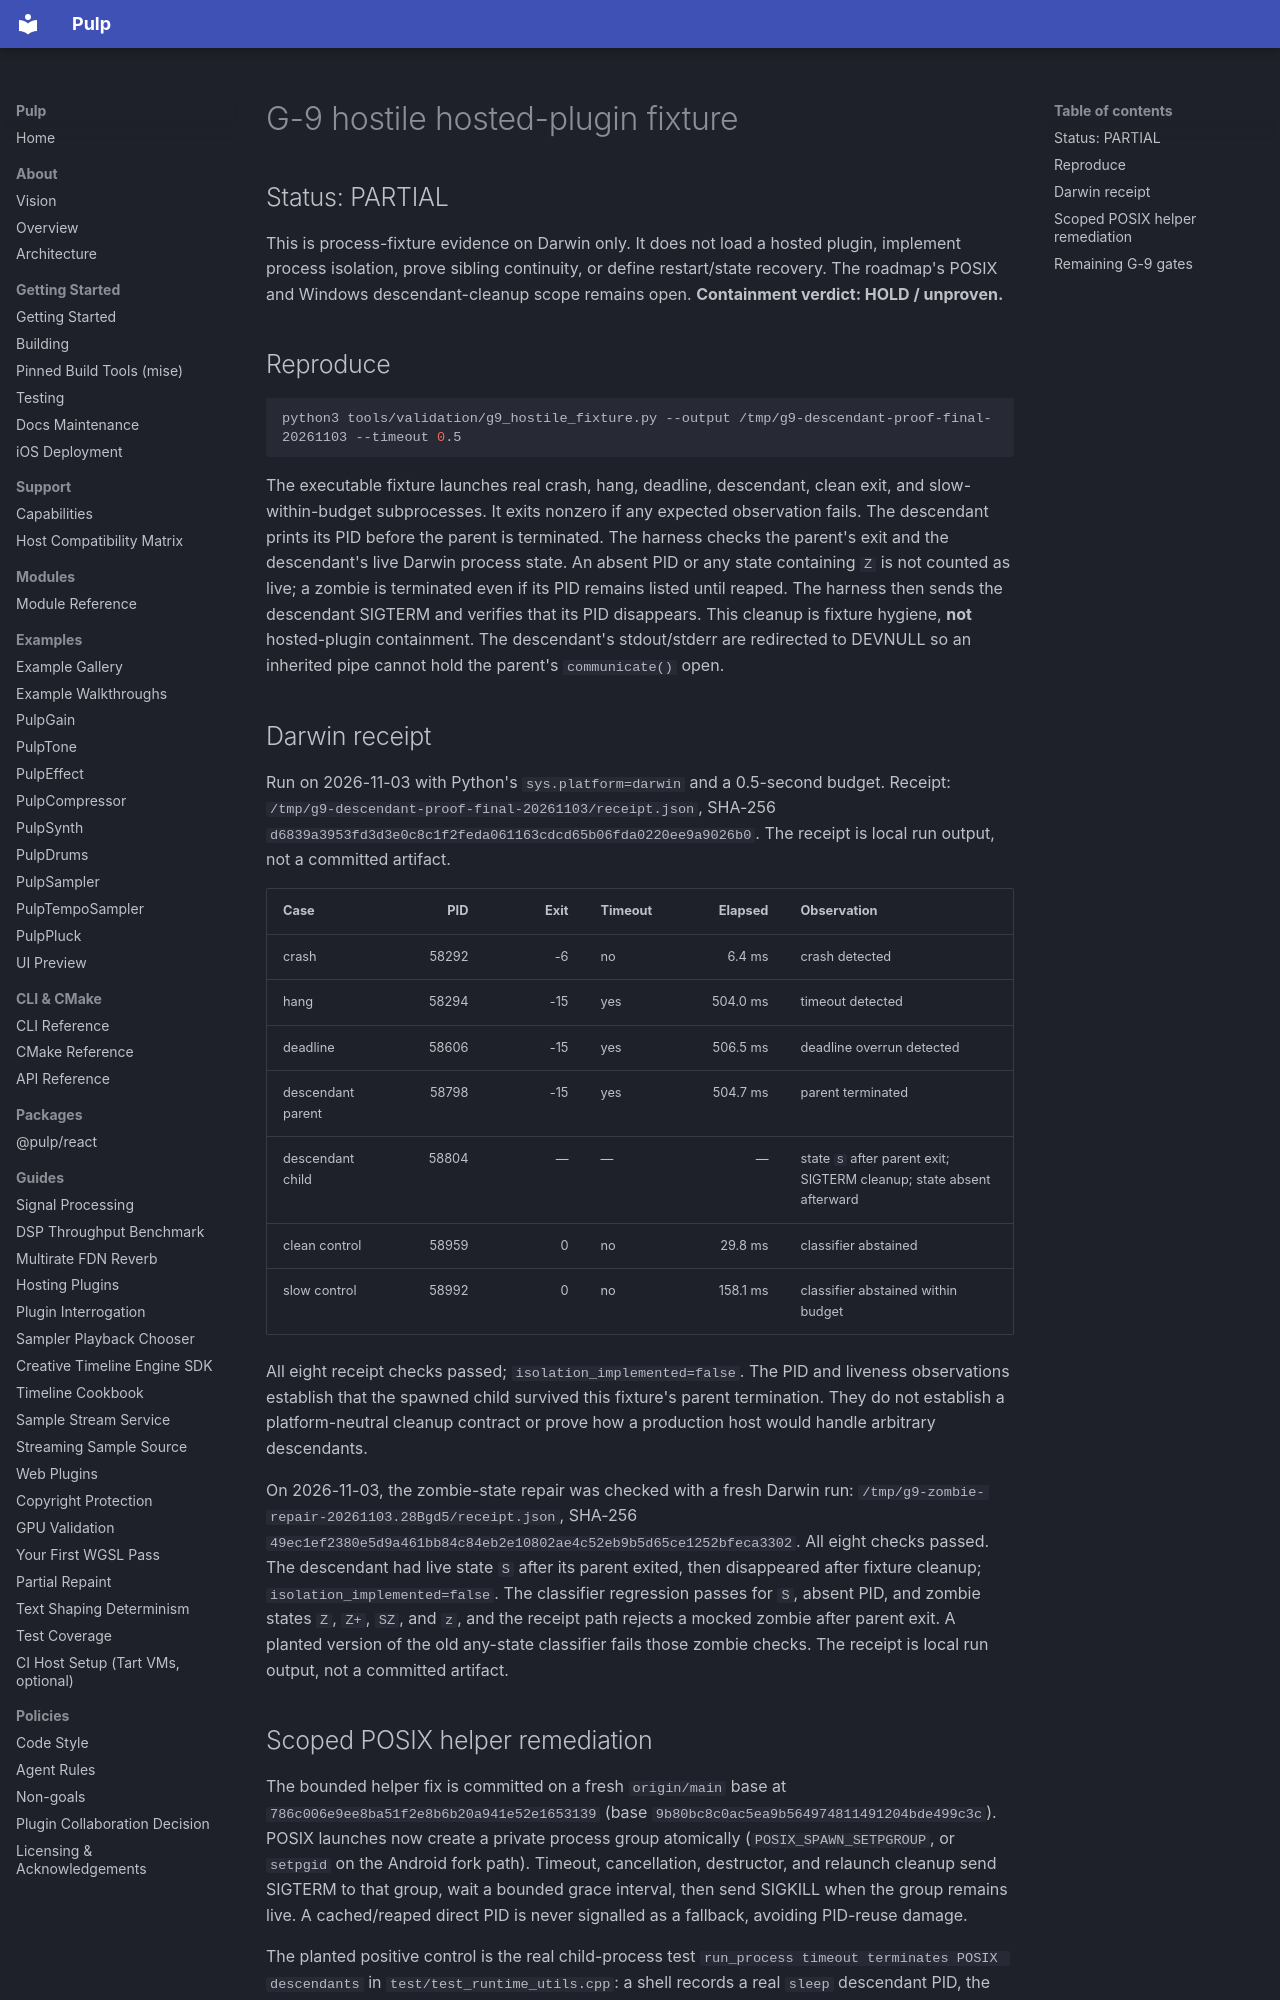

repository: Generous-Corp/pulp · page: reports/g9-hostile-containment-verdict-20261102.html · generator: mkdocs

# G-9 hostile hosted-plugin fixture

## Status: PARTIAL

This is process-fixture evidence on Darwin only. It does not load a hosted
plugin, implement process isolation, prove sibling continuity, or define
restart/state recovery. The roadmap's POSIX and Windows descendant-cleanup
scope remains open. **Containment verdict: HOLD / unproven.**

## Reproduce

```sh
python3 tools/validation/g9_hostile_fixture.py --output /tmp/g9-descendant-proof-final-20261103 --timeout 0.5
```

The executable fixture launches real crash, hang, deadline, descendant, clean
exit, and slow-within-budget subprocesses. It exits nonzero if any expected
observation fails. The descendant prints its PID before the parent is
terminated. The harness checks the parent's exit and the descendant's live
Darwin process state. An absent PID or any state containing `Z` is not counted
as live; a zombie is terminated even if its PID remains listed until reaped.
The harness then sends the descendant SIGTERM and verifies that its PID
disappears. This cleanup is fixture hygiene, **not** hosted-plugin
containment. The descendant's stdout/stderr are redirected to DEVNULL so an
inherited pipe cannot hold the parent's `communicate()` open.

## Darwin receipt

Run on 2026-11-03 with Python's `sys.platform=darwin` and a 0.5-second budget.
Receipt: `/tmp/g9-descendant-proof-final-20261103/receipt.json`, SHA-256
`d6839a3953fd3d3e0c8c1f2feda061163cdcd65b06fda0220ee9a9026b0`.
The receipt is local run output, not a committed artifact.

| Case | PID | Exit | Timeout | Elapsed | Observation |
|---|---:|---:|---|---:|---|
| crash | 58292 | -6 | no | 6.4 ms | crash detected |
| hang | 58294 | -15 | yes | 504.0 ms | timeout detected |
| deadline | 58606 | -15 | yes | 506.5 ms | deadline overrun detected |
| descendant parent | 58798 | -15 | yes | 504.7 ms | parent terminated |
| descendant child | 58804 | — | — | — | state `S` after parent exit; SIGTERM cleanup; state absent afterward |
| clean control | 58959 | 0 | no | 29.8 ms | classifier abstained |
| slow control | 58992 | 0 | no | 158.1 ms | classifier abstained within budget |

All eight receipt checks passed; `isolation_implemented=false`. The PID and
liveness observations establish that the spawned child survived this fixture's
parent termination. They do not establish a platform-neutral cleanup contract
or prove how a production host would handle arbitrary descendants.

On 2026-11-03, the zombie-state repair was checked with a fresh Darwin run:
`/tmp/g9-zombie-repair-20261103.28Bgd5/receipt.json`, SHA-256
`49ec1ef2380e5d9a461bb84c84eb2e10802ae4c52eb9b5d65ce1252bfeca3302`.
All eight checks passed. The descendant had live state `S` after its parent
exited, then disappeared after fixture cleanup; `isolation_implemented=false`.
The classifier regression passes for `S`, absent PID, and zombie states `Z`,
`Z+`, `SZ`, and `z`, and the receipt path rejects a mocked zombie after parent
exit. A planted version of the old any-state classifier fails those zombie
checks. The receipt is local run output, not a committed artifact.
